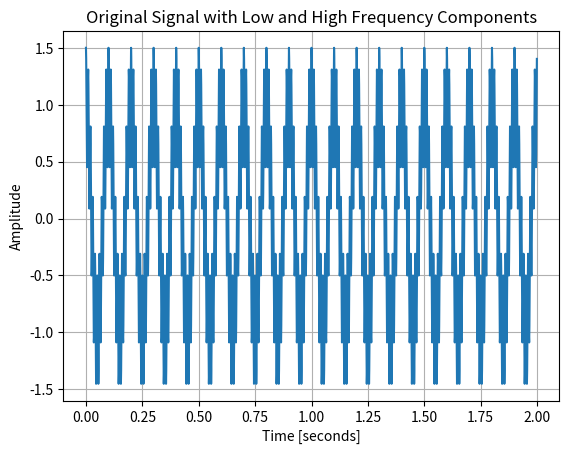
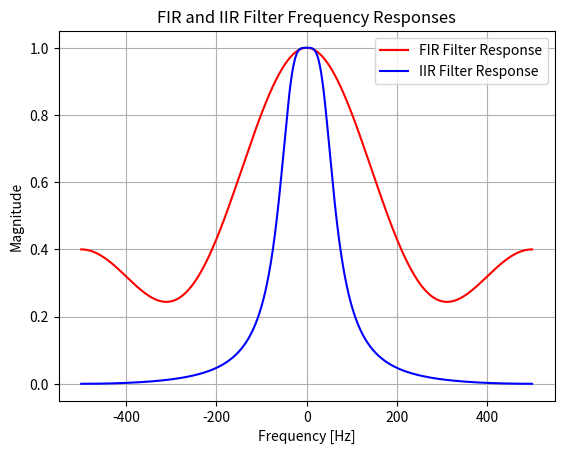
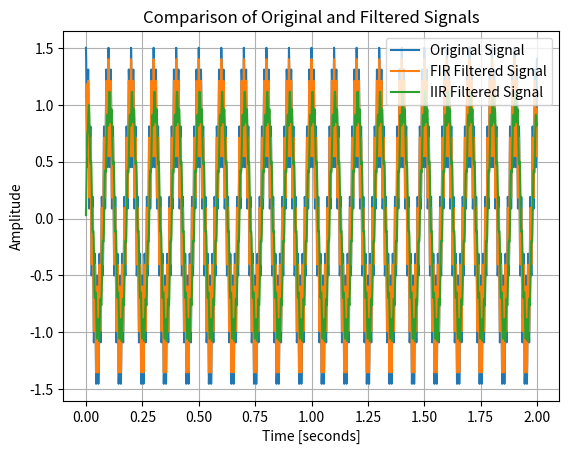
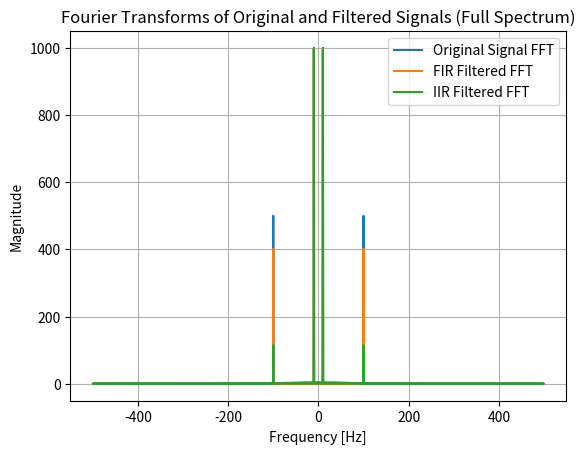

The script that saved these images, in order:
import numpy as np
import matplotlib.pyplot as plt
from scipy.signal import butter, lfilter, freqz

# Set up parameters for signal generation
sampling_rate_hz = 1000  # Samples per second
signal_duration_secs = 2  # Total signal duration in seconds
time_indices = np.linspace(0, signal_duration_secs, sampling_rate_hz * signal_duration_secs, endpoint=False)

low_freq_signal, high_freq_signal = np.cos(2 * np.pi * 10 * time_indices), 0.5 * np.cos(2 * np.pi * 100 * time_indices)  # 10 and 100 Hz components
combined_signal = low_freq_signal + high_freq_signal# Create a composite signal with two different frequencies
fir_coefficients = [0.1, 0.15, 0.5, 0.15, 0.1] # Design an FIR filter (low-pass filter)

low_pass_cutoff = 50  # Cutoff frequency for low-pass filter
iir_numerator, iir_denominator = butter(2, low_pass_cutoff / (sampling_rate_hz / 2), btype='low')   # Design an IIR filter (Butterworth low-pass filter)

# Plot the original signal
plt.figure()
plt.plot(time_indices, combined_signal)
plt.title("Original Signal with Low and High Frequency Components")
plt.xlabel("Time [seconds]")
plt.ylabel("Amplitude")
plt.grid(True)
plt.show()

fir_freq_response_w, fir_freq_response_h = freqz(fir_coefficients, worN=8000)   # Calculate frequency response for FIR filter
iir_freq_response_w, iir_freq_response_h = freqz(iir_numerator, iir_denominator, worN=8000) # Calculate frequency response IIR filter

# Create full spectrum frequency range (negative and positive frequencies)
fir_freq_response_w_full, fir_freq_response_h_full = np.concatenate((-fir_freq_response_w[::-1], fir_freq_response_w)), np.concatenate((np.abs(fir_freq_response_h[::-1]), np.abs(fir_freq_response_h)))
iir_freq_response_w_full, iir_freq_response_h_full = np.concatenate((-iir_freq_response_w[::-1], iir_freq_response_w)), np.concatenate((np.abs(iir_freq_response_h[::-1]), np.abs(iir_freq_response_h)))

# Plot the frequency responses(Full Spectrum)
plt.figure()
plt.plot(0.5 * sampling_rate_hz * fir_freq_response_w_full / np.pi, fir_freq_response_h_full, 'r', label='FIR Filter Response')
plt.plot(0.5 * sampling_rate_hz * iir_freq_response_w_full / np.pi, iir_freq_response_h_full, 'b', label='IIR Filter Response')
plt.title("FIR and IIR Filter Frequency Responses")
plt.xlabel("Frequency [Hz]")
plt.ylabel("Magnitude")
plt.legend()
plt.grid(True)
plt.show()

fir_filtered_signal = np.convolve(combined_signal, fir_coefficients, mode='same')# Apply the FIR filter to the signal using convolution
iir_filtered_signal = lfilter(iir_numerator, iir_denominator, combined_signal)# Apply the IIR filter to the signal using lfilter

# Plot the original and filtered signals
plt.figure()
plt.plot(time_indices, combined_signal, label='Original Signal')
plt.plot(time_indices, fir_filtered_signal, label='FIR Filtered Signal')
plt.plot(time_indices, iir_filtered_signal, label='IIR Filtered Signal')
plt.title("Comparison of Original and Filtered Signals")
plt.xlabel("Time [seconds]")
plt.ylabel("Amplitude")
plt.legend()
plt.grid(True)
plt.show()

original_signal_fft = np.fft.fft(combined_signal)   # Perform FFT on original signal
fir_signal_fft = np.fft.fft(fir_filtered_signal)    # Perform FFT on FIR filtered signal
iir_signal_fft = np.fft.fft(iir_filtered_signal)    # Perform FFT on IIR filtered signal
fft_frequencies = np.fft.fftfreq(len(original_signal_fft), 1 / sampling_rate_hz)    # Compute the FFT frequencies (both positive and negative frequencies)

# Plot the Fourier Transforms of the original and filtered signals (full spectrum)
plt.figure()
plt.plot(fft_frequencies, np.abs(original_signal_fft), label='Original Signal FFT')
plt.plot(fft_frequencies, np.abs(fir_signal_fft), label='FIR Filtered FFT')
plt.plot(fft_frequencies, np.abs(iir_signal_fft), label='IIR Filtered FFT')
plt.title("Fourier Transforms of Original and Filtered Signals (Full Spectrum)")
plt.xlabel("Frequency [Hz]")
plt.ylabel("Magnitude")
plt.legend()
plt.grid(True)
plt.show()
